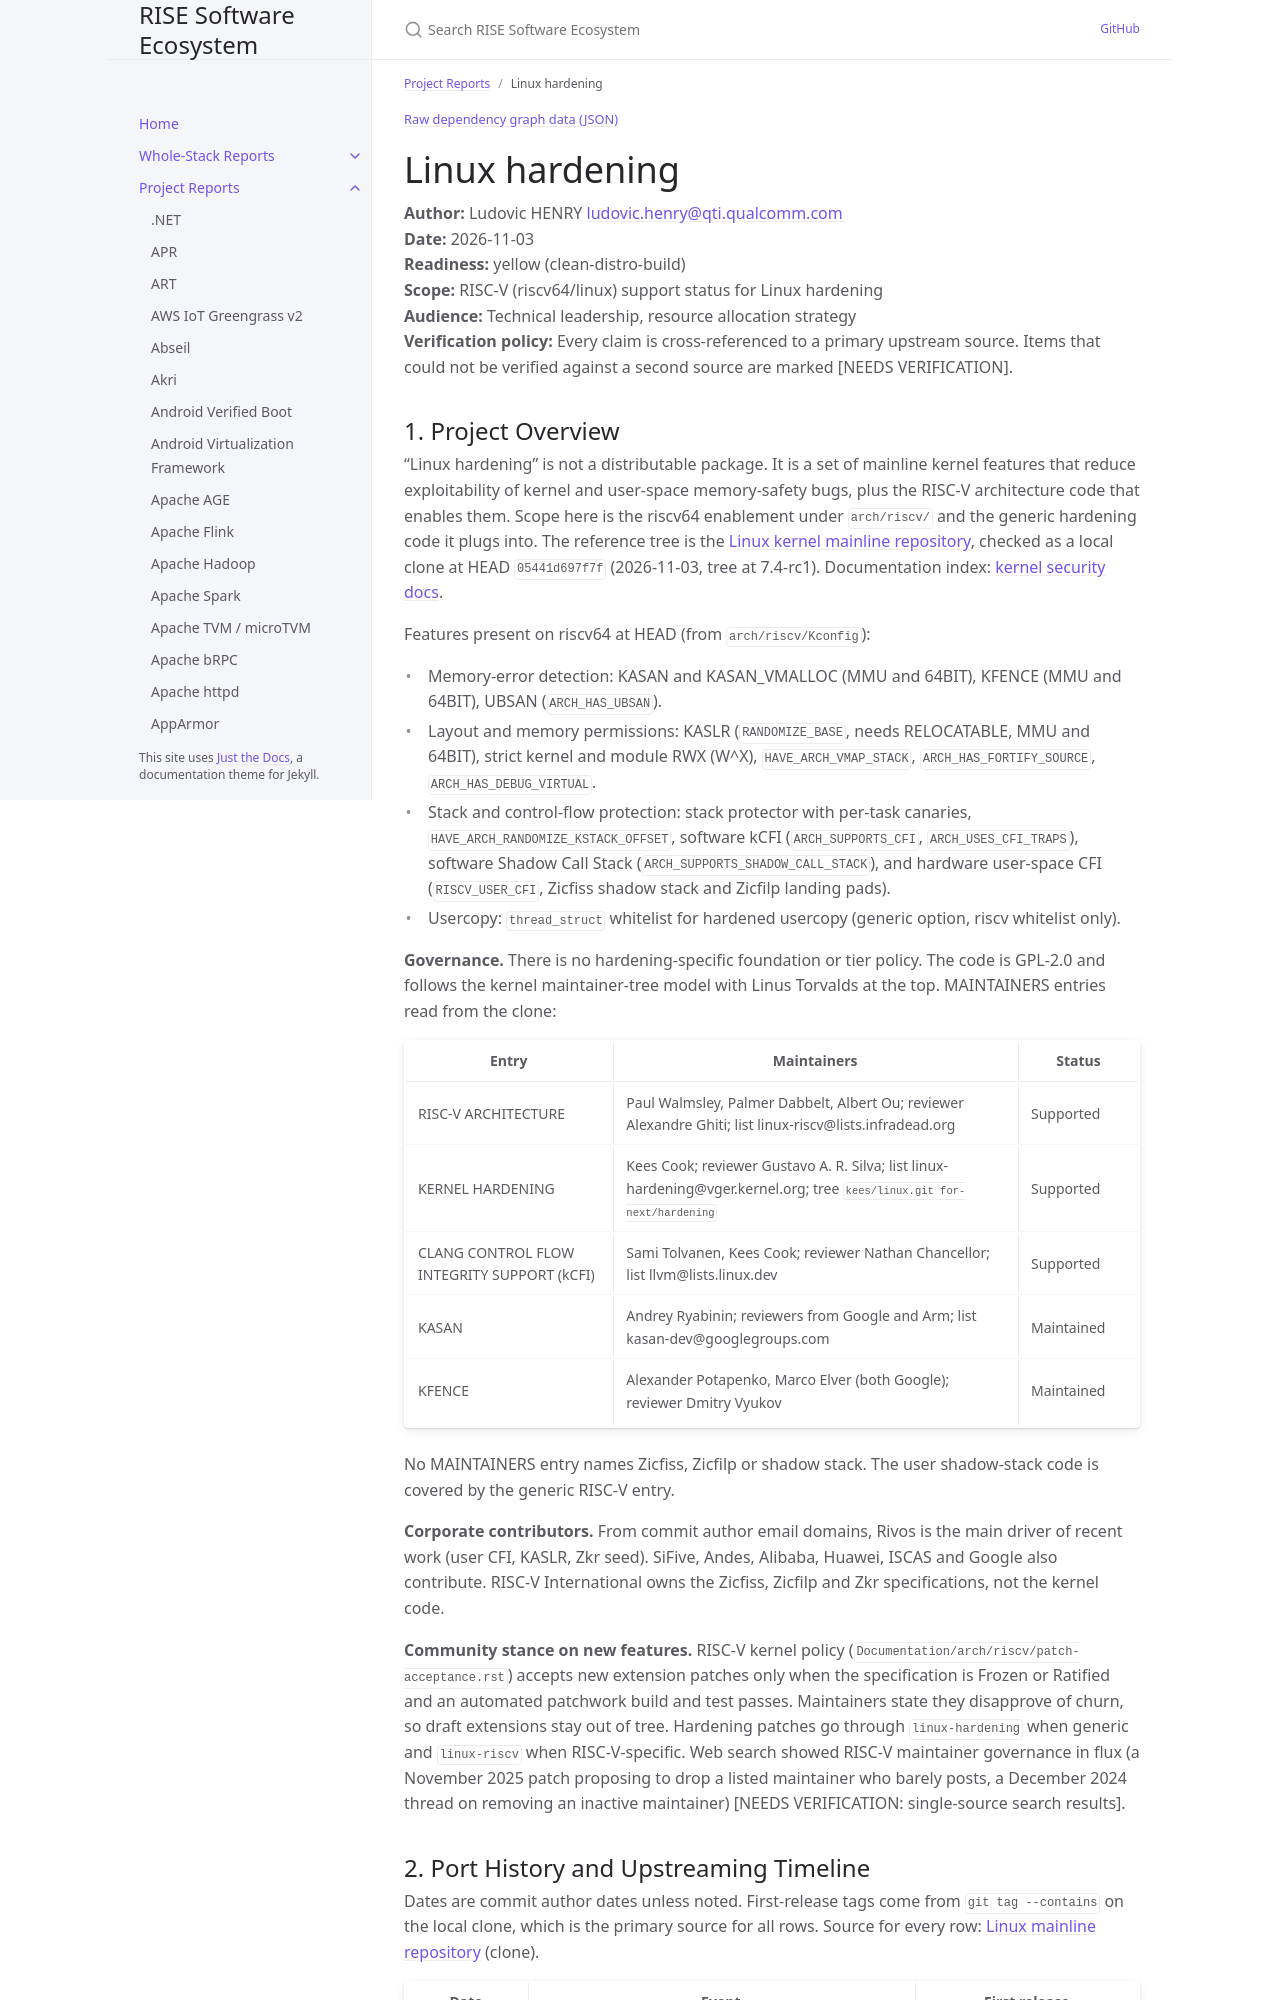

repository: riseproject-dev/sw-ecosystem · page: project-reports/linux-hardening.html · generator: jekyll

---
title: Linux hardening
parent: Project Reports
color: yellow
dependencies:
  - name: Linux kernel
    relation: runtime-dependency
    criticality: critical
  - name: OpenSBI
    relation: runtime-dependency
    criticality: critical
  - name: GCC
    relation: build-dependency
    criticality: critical
  - name: LLVM
    relation: build-dependency
    criticality: optional
  - name: GNU binutils
    relation: build-dependency
    criticality: critical
  - name: QEMU
    relation: test-dependency
    criticality: optional
---

{% include dependency-graph.html slug="dependencies" subset="linux-hardening" %}

# Linux hardening

**Author:** Ludovic HENRY <ludovic.henry@qti.qualcomm.com><br/>
**Date:** 2026-11-03<br/>
**Readiness:** yellow (clean-distro-build)<br/>
**Scope:** RISC-V (riscv64/linux) support status for Linux hardening<br/>
**Audience:** Technical leadership, resource allocation strategy<br/>
**Verification policy:** Every claim is cross-referenced to a primary upstream source. Items that could not be verified against a second source are marked [NEEDS VERIFICATION].<br/>
